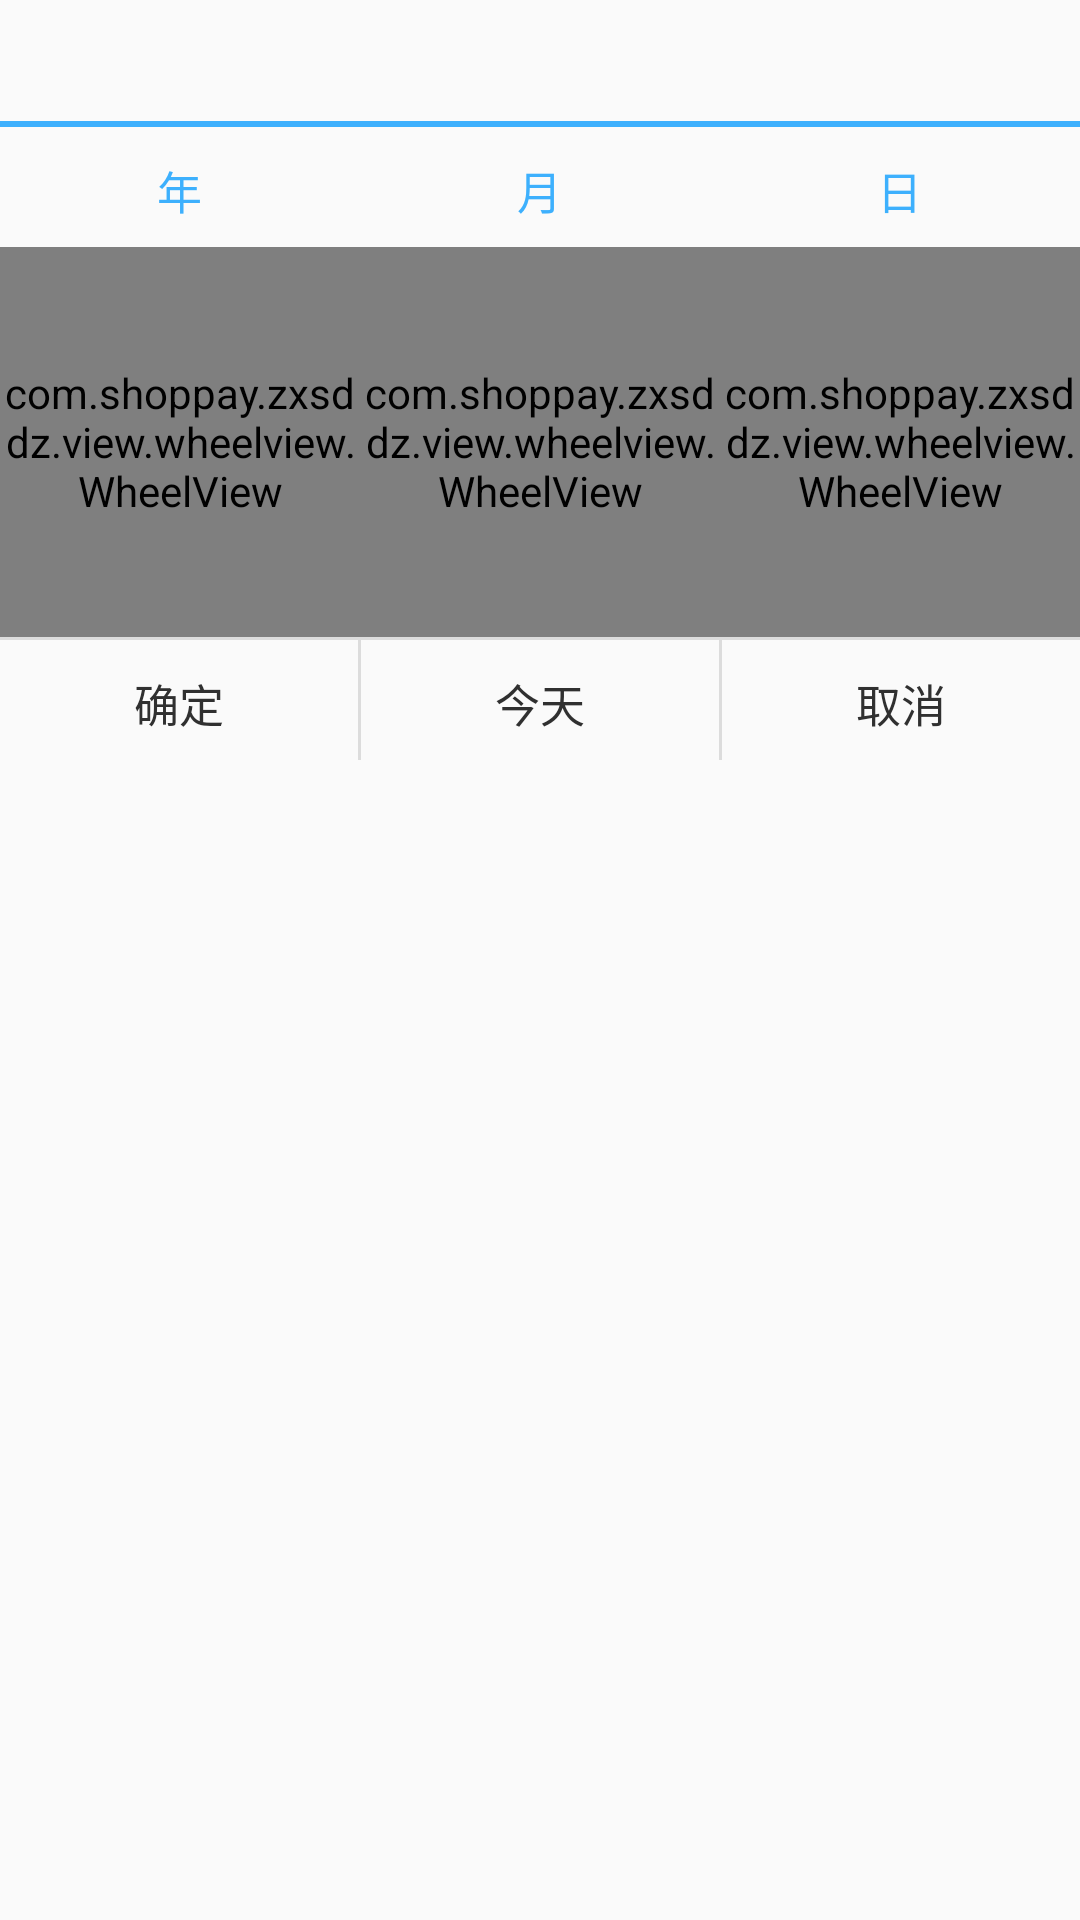

Write the Android layout XML for this screen, with the resource values it uses.
<!-- AndroidManifest.xml: application theme AppTheme -->
<!-- res/layout/dialog_datechose.xml -->
<?xml version="1.0" encoding="utf-8"?>
<LinearLayout xmlns:android="http://schemas.android.com/apk/res/android"
    android:orientation="vertical" android:layout_width="match_parent"
    android:layout_height="match_parent"
    android:background="@drawable/kuang_gray_white"
    android:gravity="center_horizontal"
    >
        <TextView
            android:id="@+id/dialog_time"
            android:layout_width="wrap_content"
            android:layout_height="wrap_content"
            android:textColor="@color/lable_blue"
            android:textSize="15sp"
            android:layout_marginTop="10dp"
            android:layout_marginBottom="10dp"
            />
    <View
        android:layout_width="match_parent"
        android:layout_height="2dp"
        android:background="@color/lable_blue"
        ></View>
    <LinearLayout
        android:layout_width="match_parent"
        android:layout_height="40dp"
        android:orientation="horizontal"
        >
        <RelativeLayout
            android:layout_width="0dp"
            android:layout_height="match_parent"
            android:layout_weight="1"
            >
            <TextView
                android:layout_width="wrap_content"
                android:layout_height="wrap_content"
                android:textColor="@color/lable_blue"
                android:textSize="15sp"
                android:layout_centerInParent="true"
                android:text="年"
                android:layout_marginTop="10dp"
                android:layout_marginBottom="10dp"
                />

        </RelativeLayout>
        <RelativeLayout
            android:layout_width="0dp"
            android:layout_height="match_parent"
            android:layout_weight="1"
            >
            <TextView
                android:layout_width="wrap_content"
                android:layout_height="wrap_content"
                android:textColor="@color/lable_blue"
                android:textSize="15sp"
                android:text="月"
                android:layout_centerInParent="true"
                android:layout_marginTop="10dp"
                android:layout_marginBottom="10dp"
                />

        </RelativeLayout>
        <RelativeLayout
            android:layout_width="0dp"
            android:layout_height="match_parent"
            android:layout_weight="1"
            >
            <TextView
                android:layout_width="wrap_content"
                android:layout_height="wrap_content"
                android:textColor="@color/lable_blue"
                android:textSize="15sp"
                android:text="日"
                android:layout_centerInParent="true"
                android:layout_marginTop="10dp"
                android:layout_marginBottom="10dp"
                />

        </RelativeLayout>

    </LinearLayout>

    <LinearLayout
        android:layout_width="match_parent"
        android:layout_height="wrap_content"
        android:gravity="center"
        >
        <com.shoppay.zxsddz.view.wheelview.WheelView
            android:id="@+id/wl_year"
            android:layout_width="wrap_content"
            android:layout_weight="1"
            android:layout_height="130dp"
            android:layout_gravity="center_vertical"
            />
        <com.shoppay.zxsddz.view.wheelview.WheelView
            android:id="@+id/wl_month"
            android:layout_width="wrap_content"
            android:layout_height="130dp"
            android:layout_weight="1"
            android:layout_gravity="center_vertical"
            />
        <com.shoppay.zxsddz.view.wheelview.WheelView
            android:id="@+id/wl_day"
            android:layout_width="wrap_content"
            android:layout_height="130dp"
            android:layout_weight="1"
            android:layout_gravity="center_vertical"
            />
    </LinearLayout>
    <View
        android:layout_width="match_parent"
        android:layout_height="1dp"
        android:background="@color/viewcolor"
        ></View>
    <LinearLayout
        android:layout_width="match_parent"
        android:layout_height="40dp"
        android:orientation="horizontal"
        >
        <RelativeLayout
            android:id="@+id/rl_confirm"
            android:layout_width="0dp"
            android:layout_height="match_parent"
            android:layout_weight="1"
            >
            <TextView
                android:layout_width="wrap_content"
                android:layout_height="wrap_content"
                android:textColor="@color/text_30"
                android:textSize="15sp"
                android:layout_centerInParent="true"
                android:text="确定"
                android:layout_marginTop="10dp"
                android:layout_marginBottom="10dp"
                />

        </RelativeLayout>
        <View
            android:layout_width="1dp"
            android:layout_height="match_parent"
            android:background="@color/viewcolor">
        </View>
        <RelativeLayout
            android:id="@+id/rl_today"
            android:layout_width="0dp"
            android:layout_height="match_parent"
            android:layout_weight="1"
            >
            <TextView
                android:layout_width="wrap_content"
                android:layout_height="wrap_content"
                android:textColor="@color/text_30"
                android:textSize="15sp"
                android:text="今天"
                android:layout_centerInParent="true"
                android:layout_marginTop="10dp"
                android:layout_marginBottom="10dp"
                />

        </RelativeLayout>
        <View
            android:layout_width="1dp"
            android:layout_height="match_parent"
            android:background="@color/viewcolor">
        </View>
        <RelativeLayout
            android:id="@+id/rl_cancle"
            android:layout_width="0dp"
            android:layout_height="match_parent"
            android:layout_weight="1"
            >
            <TextView
                android:layout_width="wrap_content"
                android:layout_height="wrap_content"
                android:textColor="@color/text_30"
                android:textSize="15sp"
                android:text="取消"
                android:layout_centerInParent="true"
                android:layout_marginTop="10dp"
                android:layout_marginBottom="10dp"
                />

        </RelativeLayout>

    </LinearLayout>
</LinearLayout>
<!-- resources referenced by this layout -->
<resources>
  <color name="lable_blue">#3DB0FD</color>
  <color name="text_30">#303030</color>
  <color name="viewcolor">#dcdcdc</color>
  <style name="AppTheme" parent="Theme.AppCompat.Light.DarkActionBar">
          
          <item name="colorPrimary">@color/colorPrimary</item>
          <item name="colorPrimaryDark">@color/colorPrimaryDark</item>
          <item name="colorAccent">@color/colorAccent</item>
      </style>
  <color name="colorPrimary">#3F51B5</color>
  <color name="colorPrimaryDark">#303F9F</color>
  <color name="colorAccent">#FF4081</color>
</resources>
